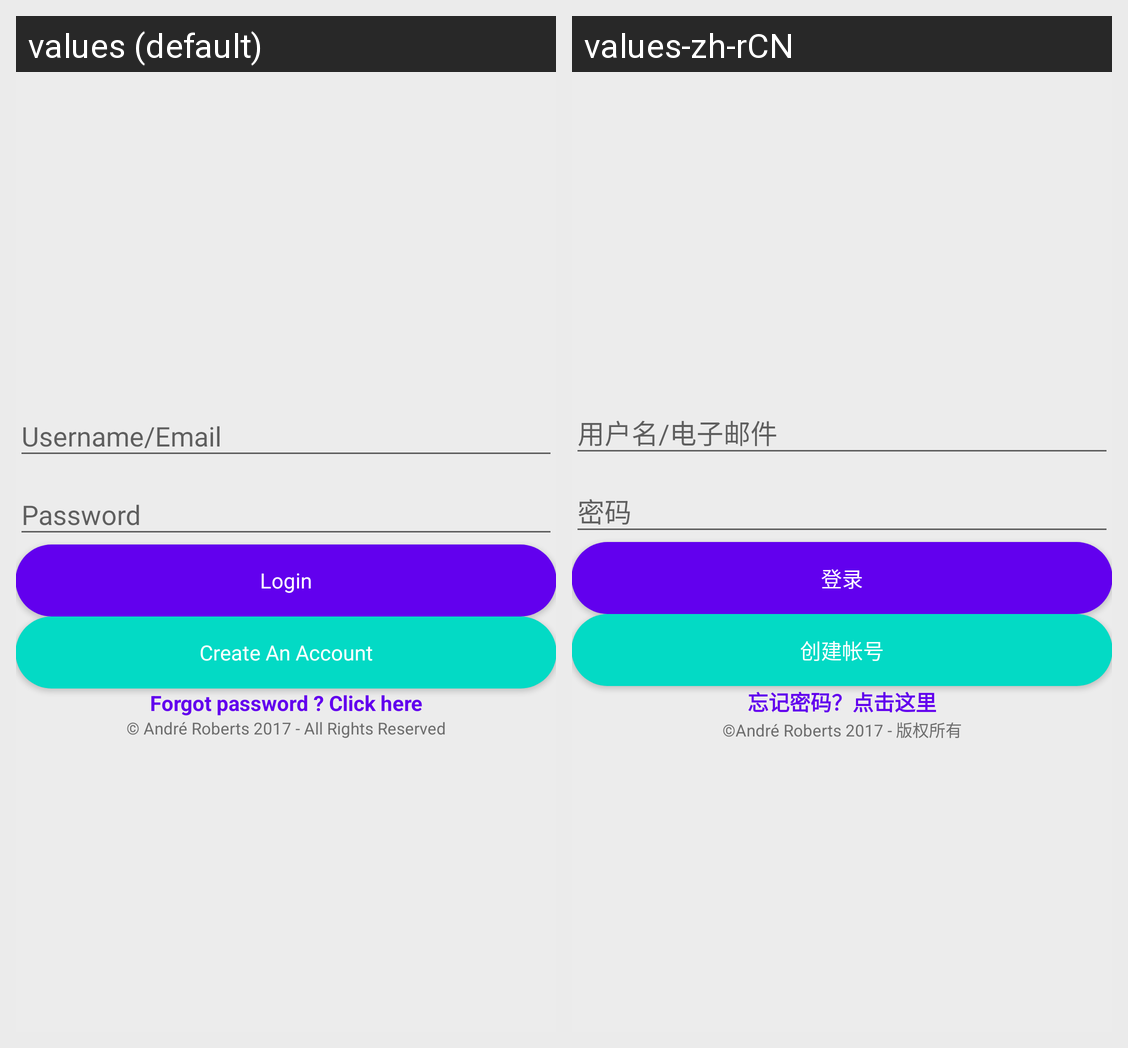

The same Android screen rendered under two of its app's locales, left to right. List the strings drawn on it with the default value and each locale's translation.
Android screen res/layout/activity_login.xml rendered under 2 locales, left to right: values (default), values-zh-rCN. Device: Nexus 5 (rendered at 1080×1920; each locale shown at half size, 540×960, under a caption strip naming it); theme AppTheme.NoActionBar.
Strings drawn on this screen, with the default value and each locale's value (text and hints the layout hard-codes, and strings that could not be matched under every locale, appear in the picture but are not listed):

login
  values: Login
  values-zh-rCN: 登录

openaccount
  values: Create An Account
  values-zh-rCN: 创建帐号

forgot_password
  values: Forgot password ? Click here
  values-zh-rCN: 忘记密码？点击这里

right_reseved
  values: © André Roberts 2017 - All Rights Reserved
  values-zh-rCN: ©André Roberts 2017 - 版权所有
